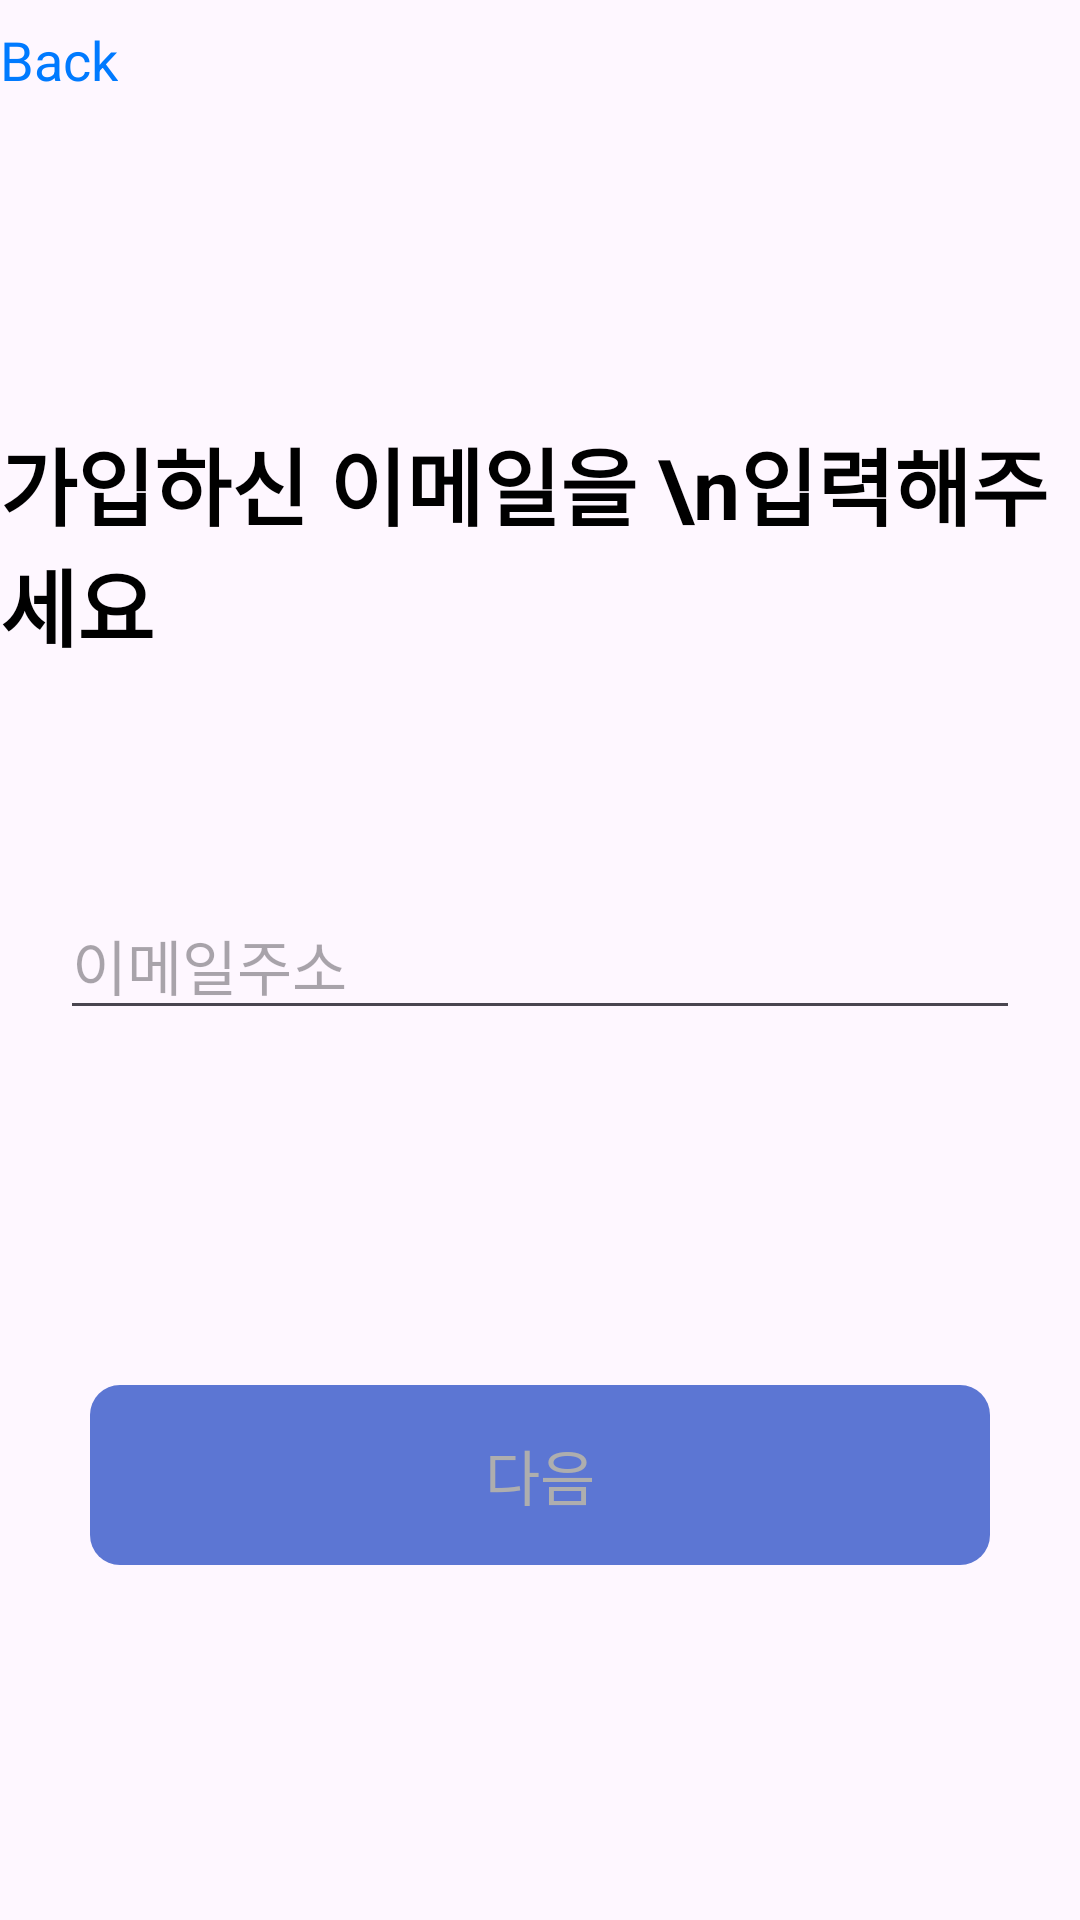

Write the Android layout XML for this screen, with the resource values it uses.
<!-- AndroidManifest.xml: application theme Theme.ProteinPro -->
<!-- res/layout/activity_find_password_input_email.xml -->
<?xml version="1.0" encoding="utf-8"?>
<androidx.constraintlayout.widget.ConstraintLayout xmlns:android="http://schemas.android.com/apk/res/android"
    xmlns:app="http://schemas.android.com/apk/res-auto"
    xmlns:tools="http://schemas.android.com/tools"
    android:layout_width="match_parent"
    android:layout_height="match_parent"
    tools:context=".view.user.ActivityFindPassword_InputEmail">


    <LinearLayout
        android:id="@+id/header_lo"
        android:layout_width="match_parent"
        android:layout_height="40dp"
        android:orientation="horizontal"
        android:gravity="center_vertical"

        app:layout_constraintEnd_toEndOf="parent"
        app:layout_constraintStart_toStartOf="parent"
        app:layout_constraintTop_toTopOf="parent"
        app:layout_constraintVertical_bias="0.0">

        <LinearLayout
            android:id="@+id/back_btn_lo"
            android:layout_width="wrap_content"
            android:layout_height="match_parent"
            android:gravity="center_vertical"
            android:orientation="horizontal">
            <ImageButton
                android:id="@+id/back_btn"
                android:layout_width="wrap_content"
                android:layout_height="wrap_content"
                app:srcCompat="@drawable/baseline_arrow_back_ios_new_24"
                android:background="#00000000"/>
            <TextView
                android:id="@+id/back_btn_text"
                android:layout_width="wrap_content"
                android:layout_height="wrap_content"
                android:textColor="#007AFF"
                android:textSize="18sp"
                android:text="Back"/>
        </LinearLayout>


    </LinearLayout>

    <TextView
        android:id="@+id/textview"
        android:layout_width="wrap_content"
        android:layout_height="wrap_content"
        android:text="가입하신 이메일을 \n입력해주세요"
        android:textSize="28sp"
        android:textStyle="bold"
        android:textColor="@color/black"
        app:layout_constraintBottom_toBottomOf="parent"
        app:layout_constraintEnd_toEndOf="parent"
        app:layout_constraintHorizontal_bias="0.12"
        app:layout_constraintStart_toStartOf="parent"
        app:layout_constraintTop_toTopOf="parent"
        app:layout_constraintVertical_bias="0.252" />

    <androidx.appcompat.widget.AppCompatButton
        android:id="@+id/next_BTN"
        android:layout_width="match_parent"
        android:layout_height="60dp"
        android:layout_marginHorizontal="30dp"
        android:background="@drawable/btn_ripple"
        android:enabled="false"
        android:text="다음"
        android:textColor="@drawable/txt_color"
        android:textSize="20sp"
        app:layout_constraintBottom_toBottomOf="parent"
        app:layout_constraintEnd_toEndOf="parent"
        app:layout_constraintStart_toStartOf="parent"
        app:layout_constraintTop_toBottomOf="@+id/email_ET" />

    <EditText
        android:id="@+id/email_ET"
        android:layout_width="match_parent"
        android:layout_height="wrap_content"
        android:layout_marginHorizontal="20dp"
        android:ems="10"
        android:hint="이메일주소"
        android:inputType="textEmailAddress"
        android:textSize="20sp"
        app:layout_constraintBottom_toBottomOf="parent"
        app:layout_constraintEnd_toEndOf="parent"
        app:layout_constraintHorizontal_bias="0.6"
        app:layout_constraintStart_toStartOf="parent"
        app:layout_constraintTop_toTopOf="parent" />

    <TextView
        android:id="@+id/warning_tv"
        android:layout_width="wrap_content"
        android:layout_height="wrap_content"
        android:layout_marginTop="20dp"
        android:text="입력하신 이메일을 찾을 수 없습니다."
        android:textColor="#FF0000"
        android:visibility="invisible"
        app:layout_constraintEnd_toEndOf="parent"
        app:layout_constraintHorizontal_bias="0.498"
        app:layout_constraintStart_toStartOf="parent"
        app:layout_constraintTop_toBottomOf="@+id/email_ET" />

</androidx.constraintlayout.widget.ConstraintLayout>
<!-- resources referenced by this layout -->
<resources>
  <color name="black">#FF000000</color>
  <!-- drawable btn_ripple (drawable) -->
  <?xml version="1.0" encoding="utf-8"?>
  <ripple xmlns:android="http://schemas.android.com/apk/res/android"
      android:color="@color/white">
      <item android:drawable="@drawable/btn_ok"/>
  </ripple>
  <!-- drawable txt_color (drawable) -->
  <?xml version="1.0" encoding="utf-8"?>
  <selector xmlns:android="http://schemas.android.com/apk/res/android">
      <item android:state_enabled="true"
          android:color="#FFFFFF" />
      <item android:state_enabled="false"
          android:color="#AEAEAE" />
  </selector>
  <style name="Theme.ProteinPro" parent="Base.Theme.ProteinPro" />
  <color name="white">#FFFFFFFF</color>
  <!-- drawable btn_ok (drawable) -->
  <?xml version="1.0" encoding="utf-8"?>
  <selector xmlns:android="http://schemas.android.com/apk/res/android">
      <item
          android:state_enabled="true"
          android:drawable="@drawable/btn_normal"/>
      <item
          android:state_enabled="false"
          android:drawable="@drawable/btn_disable"/>
  </selector>
  <style name="Base.Theme.ProteinPro" parent="Theme.Material3.DayNight.NoActionBar">
          
          
          <item name="android:textColor">#000000</item>
      </style>
  <!-- drawable btn_normal (drawable) -->
  <?xml version="1.0" encoding="utf-8"?>
  <shape xmlns:android="http://schemas.android.com/apk/res/android">
      <solid android:color="#007AFF"/>
      <corners
          android:bottomLeftRadius="10dp"
          android:bottomRightRadius="10dp"
          android:topLeftRadius="10dp"
          android:topRightRadius="10dp"/>
  </shape>
  <!-- drawable btn_disable (drawable) -->
  <?xml version="1.0" encoding="utf-8"?>
  <shape xmlns:android="http://schemas.android.com/apk/res/android">
      <solid android:color="#5C76D3"/>
      <corners
          android:bottomLeftRadius="10dp"
          android:bottomRightRadius="10dp"
          android:topLeftRadius="10dp"
          android:topRightRadius="10dp"/>
  </shape>
</resources>
